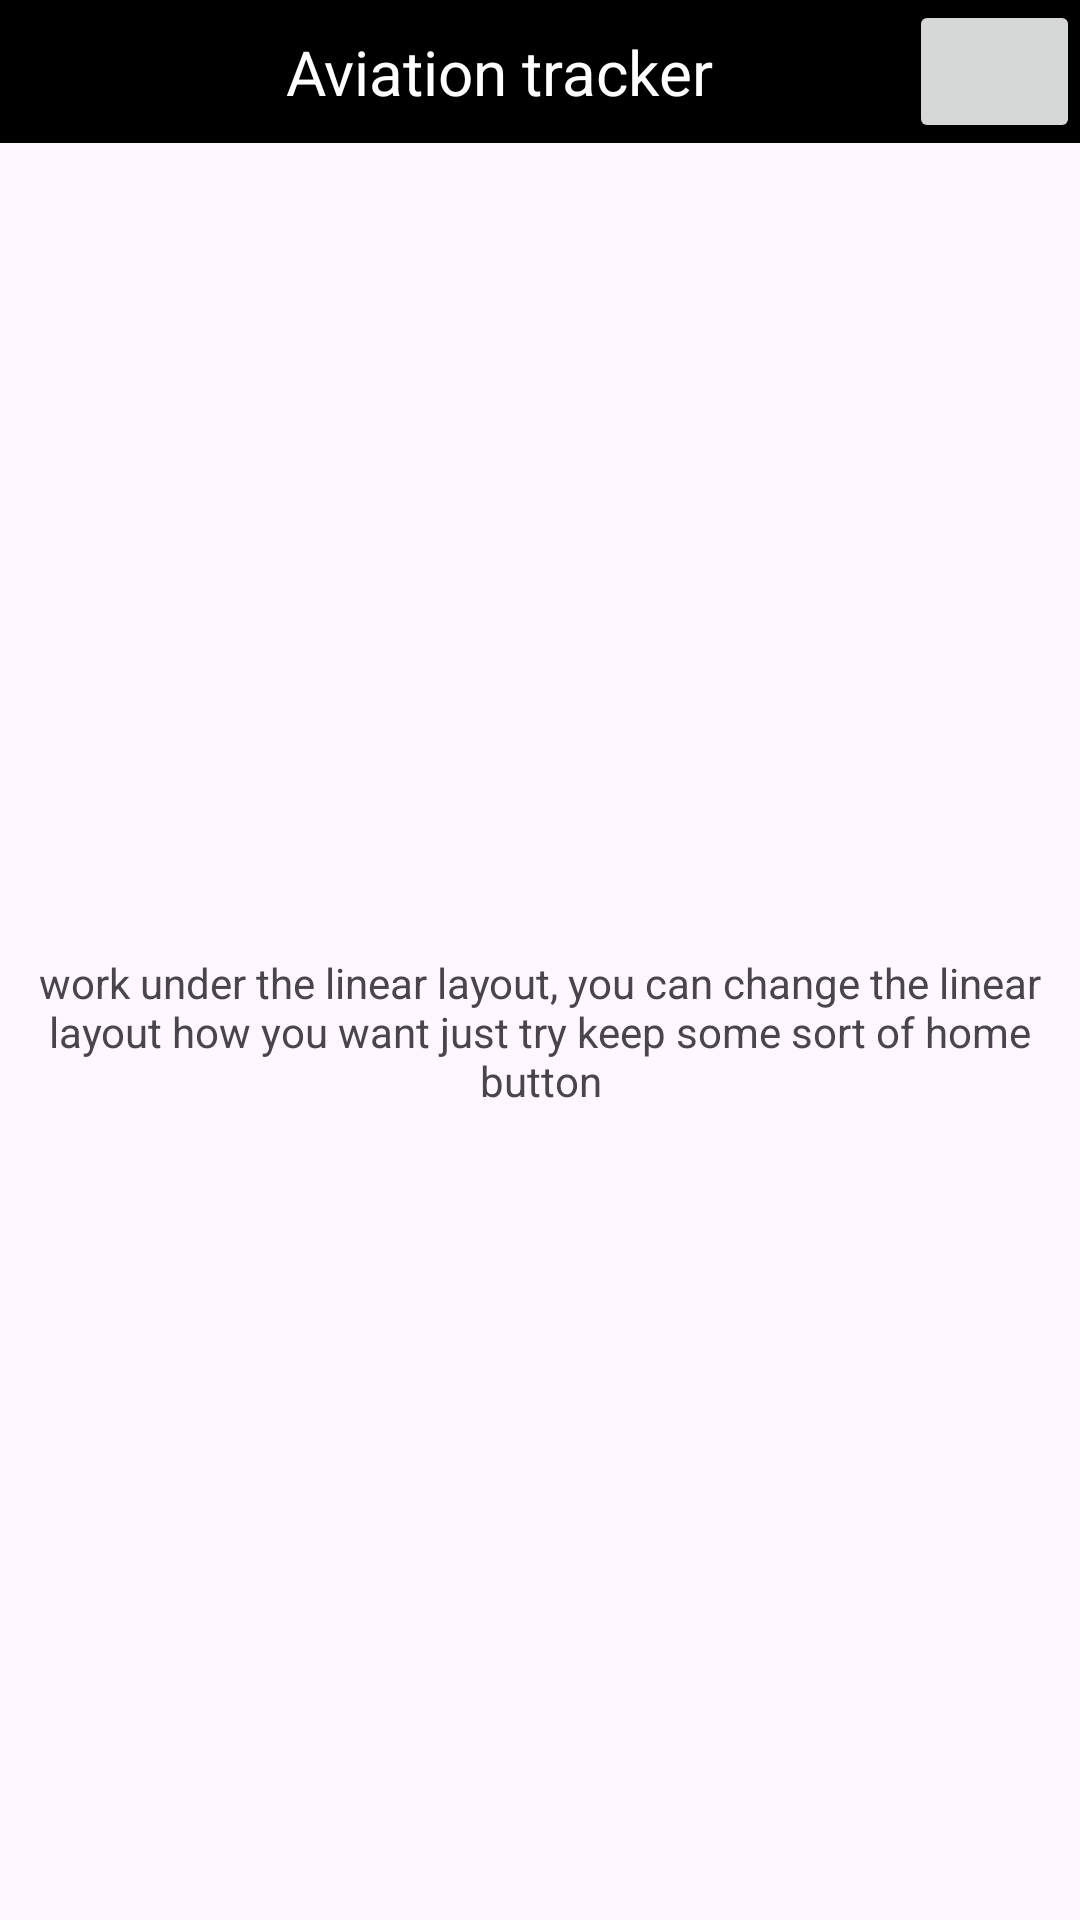

This screen was rendered from an Android layout file. Write that file and the resources it references.
<!-- AndroidManifest.xml: application theme Theme.MobileFinalProject -->
<!-- res/layout/activity_aviation_tracker.xml -->
<?xml version="1.0" encoding="utf-8"?>
<androidx.constraintlayout.widget.ConstraintLayout xmlns:android="http://schemas.android.com/apk/res/android"
    xmlns:app="http://schemas.android.com/apk/res-auto"
    xmlns:tools="http://schemas.android.com/tools"
    android:layout_width="match_parent"
    android:layout_height="match_parent"
    tools:context=".ui.AviationTracker">

    <LinearLayout
        android:id="@+id/topBar"
        android:layout_width="match_parent"
        android:layout_height="wrap_content"
        android:orientation="horizontal"
        android:background="@color/black"
        app:layout_constraintTop_toTopOf="parent">

        <TextView
            android:layout_width="0dp"
            android:layout_height="wrap_content"
            android:layout_marginTop="10dp"
            android:text="Aviation tracker"
            android:textSize="10pt"
            android:gravity="center"
            android:layout_weight="1"
            android:textColor="@color/white"
            app:layout_constraintBottom_toBottomOf="parent"
            app:layout_constraintEnd_toEndOf="parent"
            app:layout_constraintStart_toStartOf="parent"
            app:layout_constraintTop_toTopOf="parent"
            android:layout_marginBottom="10dp"
            android:layout_marginLeft="30dp"
            />

        <ImageButton
            android:id="@+id/imgButton"
            android:layout_width="57dp"
            android:layout_height="match_parent"
            android:src="@drawable/home_icon"
            />
    </LinearLayout>

    <TextView
        android:layout_width="wrap_content"
        android:layout_height="wrap_content"
        app:layout_constraintBottom_toBottomOf="parent"
        app:layout_constraintEnd_toEndOf="parent"
        app:layout_constraintStart_toStartOf="parent"
        android:text="work under the linear layout, you can change the linear layout how you want just try keep some sort of home button"
        android:gravity="center"
        app:layout_constraintTop_toBottomOf="@+id/topBar" />



</androidx.constraintlayout.widget.ConstraintLayout>
<!-- resources referenced by this layout -->
<resources>
  <color name="black">#FF000000</color>
  <color name="white">#FFFFFFFF</color>
  <style name="Theme.MobileFinalProject" parent="Base.Theme.MobileFinalProject" />
  <style name="Base.Theme.MobileFinalProject" parent="Theme.Material3.DayNight.NoActionBar">
          
          
      </style>
</resources>
